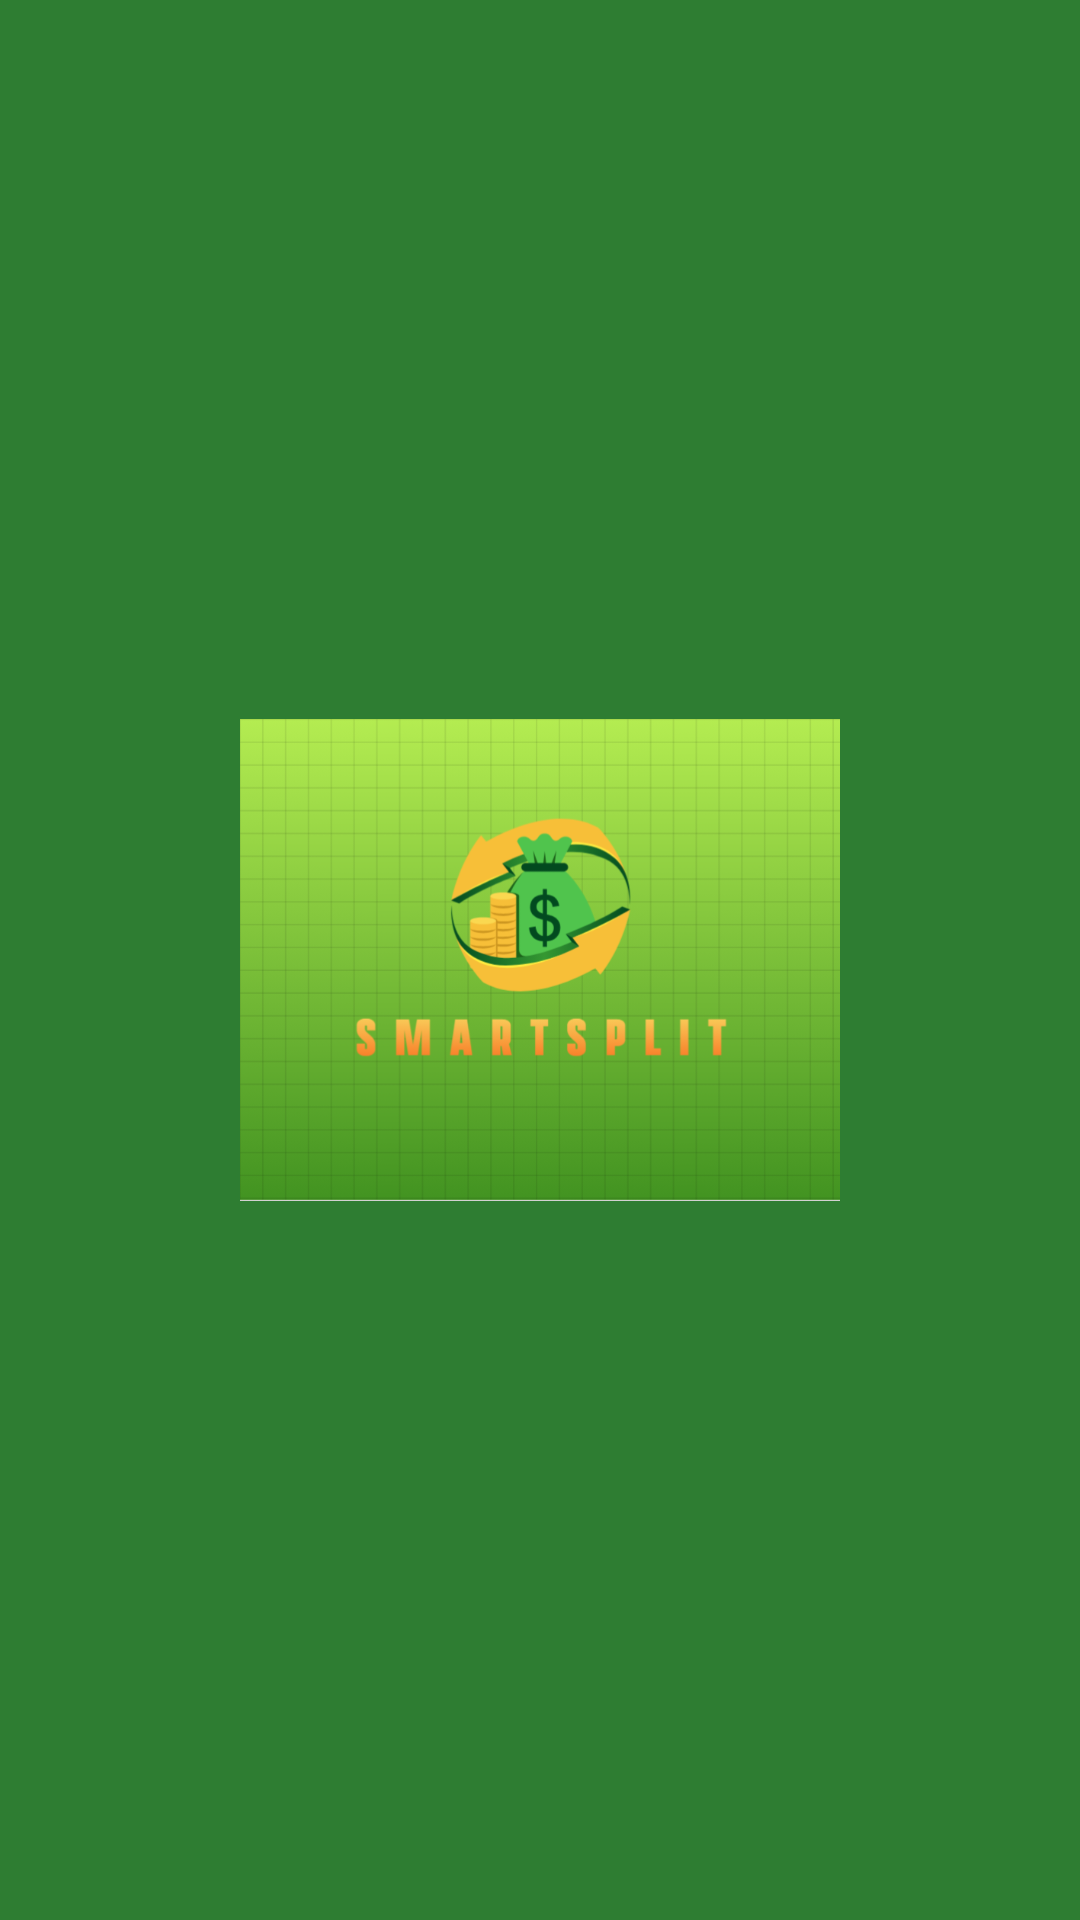

Here is an Android app screen rendered from its layout file. Give the layout XML and the strings, colors and styles it references.
<!-- AndroidManifest.xml: activity theme Theme.YanivProject.NoActionBar -->
<!-- res/layout/activity_splash.xml -->
<?xml version="1.0" encoding="utf-8"?>
<androidx.constraintlayout.widget.ConstraintLayout xmlns:android="http://schemas.android.com/apk/res/android"
    xmlns:app="http://schemas.android.com/apk/res-auto"
    android:layout_width="match_parent"
    android:layout_height="match_parent"
    android:background="@color/colorPrimary">

    <ImageView
        android:id="@+id/splashLogo"
        android:layout_width="200dp"
        android:layout_height="200dp"
        android:src="@drawable/smartsplitlogo"
        android:contentDescription="@string/app_name"
        app:layout_constraintBottom_toBottomOf="parent"
        app:layout_constraintEnd_toEndOf="parent"
        app:layout_constraintStart_toStartOf="parent"
        app:layout_constraintTop_toTopOf="parent" />

</androidx.constraintlayout.widget.ConstraintLayout>
<!-- resources referenced by this layout -->
<resources>
  <color name="colorPrimary">#2E7D32</color>
  <!-- drawable smartsplitlogo: png bitmap (drawable, 180756 bytes) -->
  <string name="app_name">YanivProject</string>
  <style name="Theme.YanivProject.NoActionBar" parent="Theme.MaterialComponents.Light.NoActionBar">
          <item name="colorPrimary">@color/colorPrimary</item>
          <item name="colorPrimaryDark">@color/colorPrimaryDark</item>
          <item name="android:statusBarColor">@color/colorPrimary</item>
          <item name="android:windowBackground">@color/colorPrimary</item>
          <item name="android:windowFullscreen">true</item>
      </style>
  <color name="colorPrimaryDark">#1B5E20</color>
</resources>
